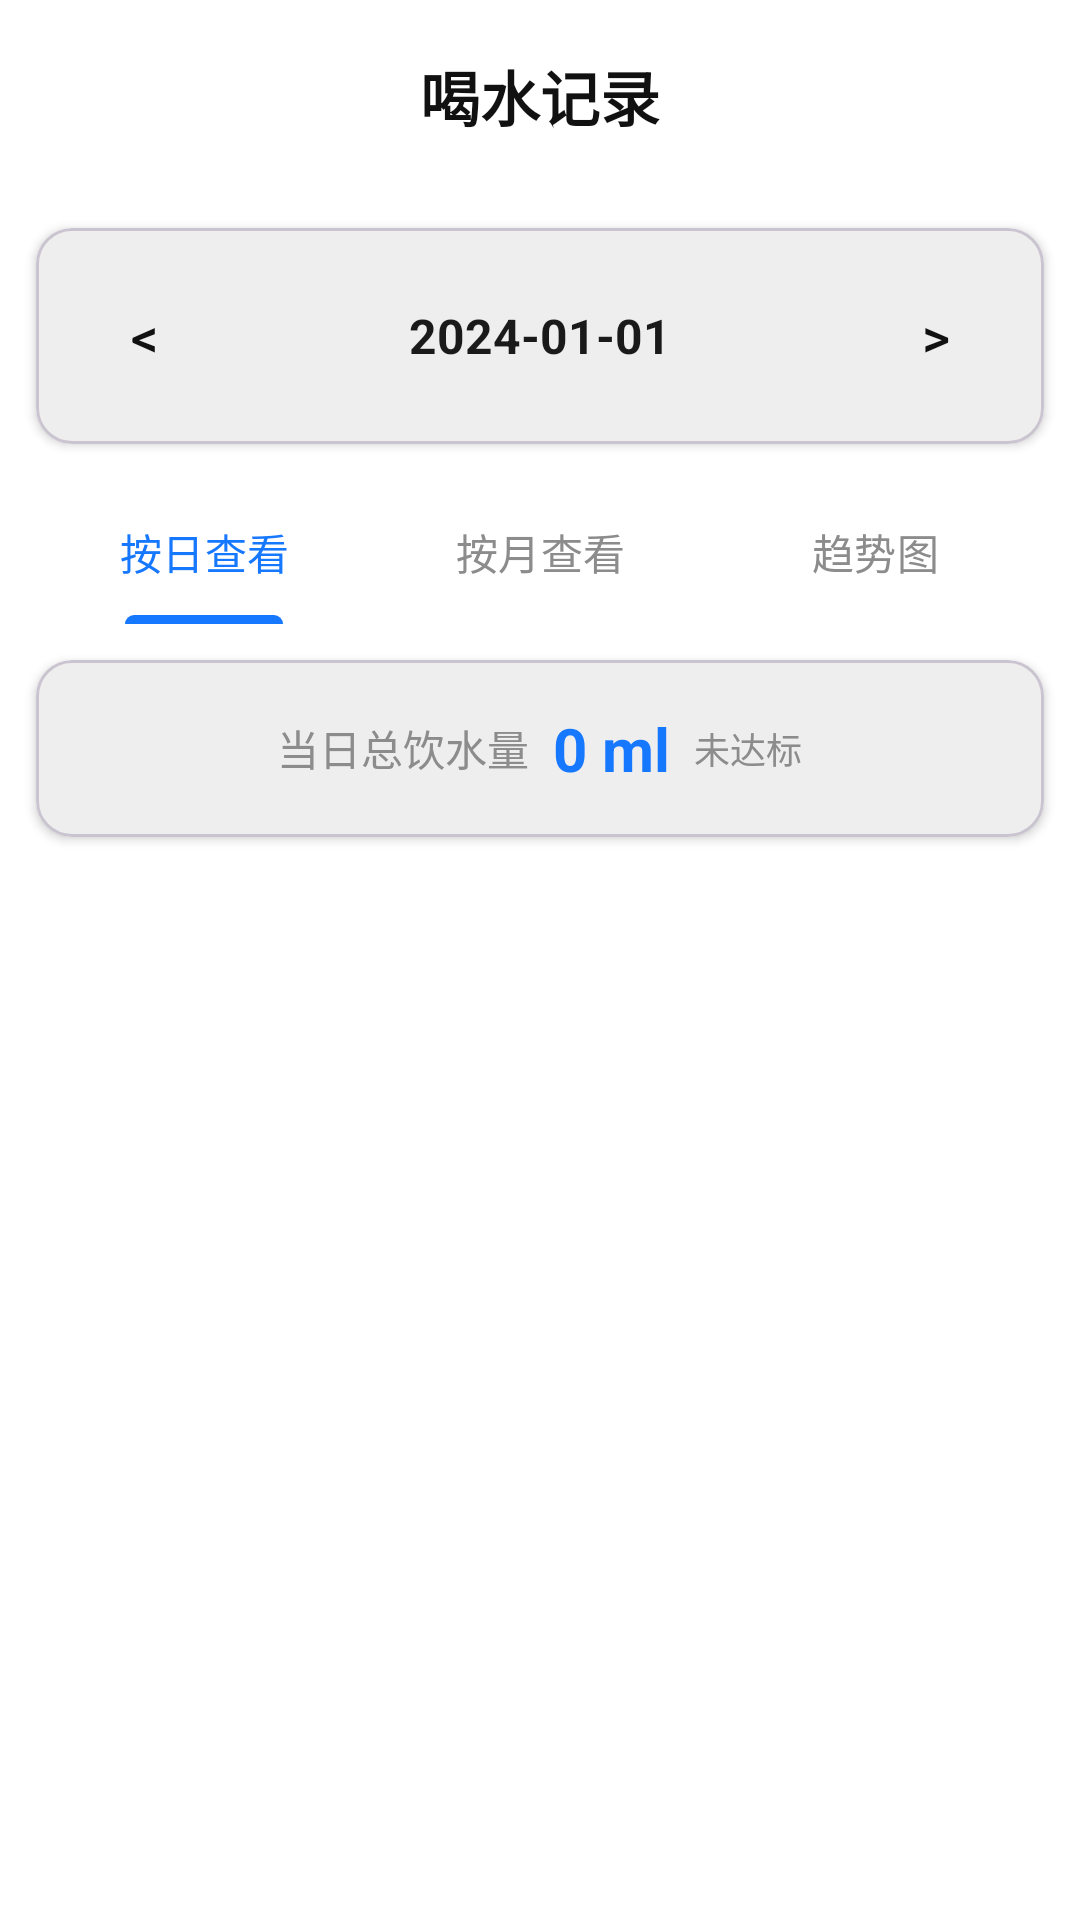

The Android layout XML behind this screen, and the referenced resources:
<!-- AndroidManifest.xml: application theme Theme.WaterReminder -->
<!-- res/layout/activity_record_list.xml -->
<?xml version="1.0" encoding="utf-8"?>
<LinearLayout xmlns:android="http://schemas.android.com/apk/res/android"
    xmlns:app="http://schemas.android.com/apk/res-auto"
    android:layout_width="match_parent"
    android:layout_height="match_parent"
    android:background="@color/screen_background"
    android:orientation="vertical">

    <FrameLayout
        android:id="@+id/toolbar"
        android:layout_width="match_parent"
        android:layout_height="?attr/actionBarSize"
        android:background="@color/white">

        <ImageButton
            android:id="@+id/btnToolbarNav"
            android:layout_width="48dp"
            android:layout_height="48dp"
            android:layout_gravity="start|center_vertical"
            android:layout_marginStart="4dp"
            android:background="?attr/selectableItemBackgroundBorderless"
            android:contentDescription="@string/back"
            android:padding="12dp"
            android:src="@drawable/ic_back" />

        <TextView
            android:id="@+id/tvToolbarTitle"
            android:layout_width="wrap_content"
            android:layout_height="wrap_content"
            android:layout_gravity="center"
            android:text="喝水记录"
            android:textColor="#111111"
            android:textSize="20sp"
            android:textStyle="bold" />

    </FrameLayout>

    <com.google.android.material.card.MaterialCardView
        android:layout_width="match_parent"
        android:layout_height="wrap_content"
        android:layout_margin="12dp"
        app:cardBackgroundColor="@color/card_background"
        app:cardCornerRadius="@dimen/card_radius_sm"
        app:cardElevation="@dimen/card_elevation_low">

        <LinearLayout
            android:layout_width="match_parent"
            android:layout_height="wrap_content"
            android:gravity="center_vertical"
            android:orientation="horizontal"
            android:padding="12dp">

            <com.google.android.material.button.MaterialButton
                android:id="@+id/btnPrevDate"
                style="@style/Widget.Material3.Button.TextButton"
                android:layout_width="48dp"
                android:layout_height="48dp"
                android:minWidth="48dp"
                android:text="&lt;"
                android:textSize="18sp" />

            <TextView
                android:id="@+id/tvCurrentDate"
                android:layout_width="0dp"
                android:layout_height="wrap_content"
                android:layout_weight="1"
                android:gravity="center"
                android:text="2024-01-01"
                android:textColor="@color/text_primary"
                android:textSize="16sp"
                android:textStyle="bold" />

            <com.google.android.material.button.MaterialButton
                android:id="@+id/btnNextDate"
                style="@style/Widget.Material3.Button.TextButton"
                android:layout_width="48dp"
                android:layout_height="48dp"
                android:minWidth="48dp"
                android:text="&gt;"
                android:textSize="18sp" />

        </LinearLayout>

    </com.google.android.material.card.MaterialCardView>

    <com.google.android.material.tabs.TabLayout
        android:id="@+id/tabLayout"
        android:layout_width="match_parent"
        android:layout_height="wrap_content"
        android:layout_marginStart="12dp"
        android:layout_marginEnd="12dp"
        android:background="@color/screen_background"
        app:tabGravity="fill"
        app:tabIndicatorColor="@color/blue_primary"
        app:tabMode="fixed"
        app:tabSelectedTextColor="@color/blue_primary"
        app:tabTextColor="@color/text_secondary">

        <com.google.android.material.tabs.TabItem
            android:layout_width="wrap_content"
            android:layout_height="wrap_content"
            android:text="按日查看" />

        <com.google.android.material.tabs.TabItem
            android:layout_width="wrap_content"
            android:layout_height="wrap_content"
            android:text="按月查看" />

        <com.google.android.material.tabs.TabItem
            android:layout_width="wrap_content"
            android:layout_height="wrap_content"
            android:text="趋势图" />

    </com.google.android.material.tabs.TabLayout>

    <com.google.android.material.card.MaterialCardView
        android:id="@+id/cardSummary"
        android:layout_width="match_parent"
        android:layout_height="wrap_content"
        android:layout_margin="12dp"
        app:cardBackgroundColor="@color/card_background"
        app:cardCornerRadius="@dimen/card_radius_sm"
        app:cardElevation="@dimen/card_elevation_low">

        <LinearLayout
            android:layout_width="match_parent"
            android:layout_height="wrap_content"
            android:gravity="center"
            android:orientation="horizontal"
            android:padding="16dp">

            <TextView
                android:id="@+id/tvSummaryLabel"
                android:layout_width="wrap_content"
                android:layout_height="wrap_content"
                android:text="当日总饮水量"
                android:textColor="@color/text_secondary"
                android:textSize="14sp" />

            <TextView
                android:id="@+id/tvSummaryAmount"
                android:layout_width="wrap_content"
                android:layout_height="wrap_content"
                android:layout_marginStart="8dp"
                android:text="0 ml"
                android:textColor="@color/blue_primary"
                android:textSize="20sp"
                android:textStyle="bold" />

            <TextView
                android:id="@+id/tvGoalStatus"
                android:layout_width="wrap_content"
                android:layout_height="wrap_content"
                android:layout_marginStart="8dp"
                android:text="未达标"
                android:textColor="@color/text_secondary"
                android:textSize="12sp" />

        </LinearLayout>

    </com.google.android.material.card.MaterialCardView>

    <FrameLayout
        android:id="@+id/chartContainer"
        android:layout_width="match_parent"
        android:layout_height="0dp"
        android:layout_weight="1"
        android:visibility="gone">

        <LinearLayout
            android:layout_width="match_parent"
            android:layout_height="match_parent"
            android:orientation="vertical">

            <LinearLayout
                android:layout_width="match_parent"
                android:layout_height="wrap_content"
                android:gravity="center"
                android:orientation="horizontal"
                android:padding="12dp">

                <com.google.android.material.button.MaterialButton
                    android:id="@+id/btnBarChart"
                    style="@style/Widget.Material3.Button.TonalButton"
                    android:layout_width="0dp"
                    android:layout_height="40dp"
                    android:layout_marginEnd="8dp"
                    android:layout_weight="1"
                    android:insetTop="0dp"
                    android:insetBottom="0dp"
                    android:text="柱状图"
                    android:textSize="14sp" />

                <com.google.android.material.button.MaterialButton
                    android:id="@+id/btnLineChart"
                    style="@style/Widget.Material3.Button.TextButton"
                    android:layout_width="0dp"
                    android:layout_height="40dp"
                    android:layout_marginStart="8dp"
                    android:layout_weight="1"
                    android:insetTop="0dp"
                    android:insetBottom="0dp"
                    android:text="折线图"
                    android:textSize="14sp" />

            </LinearLayout>

            <com.github.mikephil.charting.charts.BarChart
                android:id="@+id/barChart"
                android:layout_width="match_parent"
                android:layout_height="0dp"
                android:layout_weight="1"
                android:layout_margin="8dp" />

            <com.github.mikephil.charting.charts.LineChart
                android:id="@+id/lineChart"
                android:layout_width="match_parent"
                android:layout_height="0dp"
                android:layout_weight="1"
                android:layout_margin="8dp"
                android:visibility="gone" />

        </LinearLayout>

    </FrameLayout>

    <com.facebook.shimmer.ShimmerFrameLayout
        android:id="@+id/shimmerContainer"
        android:layout_width="match_parent"
        android:layout_height="0dp"
        android:layout_weight="1"
        android:visibility="gone">

        <LinearLayout
            android:layout_width="match_parent"
            android:layout_height="match_parent"
            android:orientation="vertical">

            <include layout="@layout/item_record_shimmer" />
            <include layout="@layout/item_record_shimmer" />
            <include layout="@layout/item_record_shimmer" />
            <include layout="@layout/item_record_shimmer" />
            <include layout="@layout/item_record_shimmer" />

        </LinearLayout>

    </com.facebook.shimmer.ShimmerFrameLayout>

    <LinearLayout
        android:id="@+id/layoutEmpty"
        android:layout_width="match_parent"
        android:layout_height="0dp"
        android:layout_weight="1"
        android:gravity="center"
        android:orientation="vertical"
        android:visibility="gone">

        <ImageView
            android:id="@+id/lottieEmpty"
            android:layout_width="112dp"
            android:layout_height="112dp"
            android:alpha="0.32"
            android:contentDescription="暂无记录"
            android:src="@drawable/ic_water_cup" />

        <TextView
            android:layout_width="wrap_content"
            android:layout_height="wrap_content"
            android:layout_marginTop="@dimen/spacing_md"
            android:text="暂无记录，先去喝一杯水吧"
            android:textColor="@color/text_secondary"
            android:textSize="16sp" />

    </LinearLayout>

    <androidx.recyclerview.widget.RecyclerView
        android:id="@+id/recyclerRecords"
        android:layout_width="match_parent"
        android:layout_height="0dp"
        android:layout_weight="1"
        android:clipToPadding="false"
        android:padding="8dp"
        android:scrollbars="none" />

</LinearLayout>
<!-- res/layout/item_record_shimmer.xml (included above) -->
<?xml version="1.0" encoding="utf-8"?>
<LinearLayout xmlns:android="http://schemas.android.com/apk/res/android"
    android:layout_width="match_parent"
    android:layout_height="wrap_content"
    android:orientation="horizontal"
    android:padding="@dimen/spacing_md">

    <View
        android:layout_width="24dp"
        android:layout_height="24dp"
        android:background="@color/gray_light" />

    <LinearLayout
        android:layout_width="0dp"
        android:layout_height="wrap_content"
        android:layout_weight="1"
        android:layout_marginStart="@dimen/spacing_sm"
        android:orientation="vertical">

        <View
            android:layout_width="match_parent"
            android:layout_height="14dp"
            android:background="@color/gray_light" />

        <View
            android:layout_width="80dp"
            android:layout_height="12dp"
            android:layout_marginTop="4dp"
            android:background="@color/gray_light" />

    </LinearLayout>

    <View
        android:layout_width="60dp"
        android:layout_height="16dp"
        android:background="@color/gray_light" />

</LinearLayout>
<!-- resources referenced by this layout -->
<resources>
  <color name="blue_primary">#1677FF</color>
  <color name="card_background">#FFFFFF</color>
  <color name="gray_light">#FAFAFA</color>
  <color name="screen_background">#FFFFFF</color>
  <color name="text_primary">#1A1A1A</color>
  <color name="text_secondary">#8C8C8C</color>
  <color name="white">#FFFFFF</color>
  <dimen name="card_elevation_low">2dp</dimen>
  <dimen name="card_radius_sm">12dp</dimen>
  <dimen name="spacing_md">16dp</dimen>
  <dimen name="spacing_sm">8dp</dimen>
  <!-- drawable ic_water_cup (drawable) -->
  <?xml version="1.0" encoding="utf-8"?>
  <vector xmlns:android="http://schemas.android.com/apk/res/android"
      android:width="24dp"
      android:height="24dp"
      android:viewportWidth="24"
      android:viewportHeight="24">
      <path
          android:fillColor="#2196F3"
          android:pathData="M6,2l1.5,17h9L18,2H6zM7.3,4h9.4l-1.2,13H8.5L7.3,4z" />
      <path
          android:fillColor="#90CAF9"
          android:pathData="M8.5,6h7l-0.9,10H9.4L8.5,6z" />
  </vector>
  <string name="back">返回</string>
  <style name="Theme.WaterReminder" parent="Theme.Material3.DayNight.NoActionBar">
          <item name="colorPrimary">#111111</item>
          <item name="colorPrimaryDark">#000000</item>
          <item name="colorAccent">#111111</item>
          <item name="colorOnPrimary">@color/white</item>
          <item name="colorSurface">@color/card_background</item>
          <item name="android:statusBarColor">@color/white</item>
          <item name="android:windowLightStatusBar">true</item>
          <item name="android:windowBackground">@color/screen_background</item>
      </style>
</resources>
